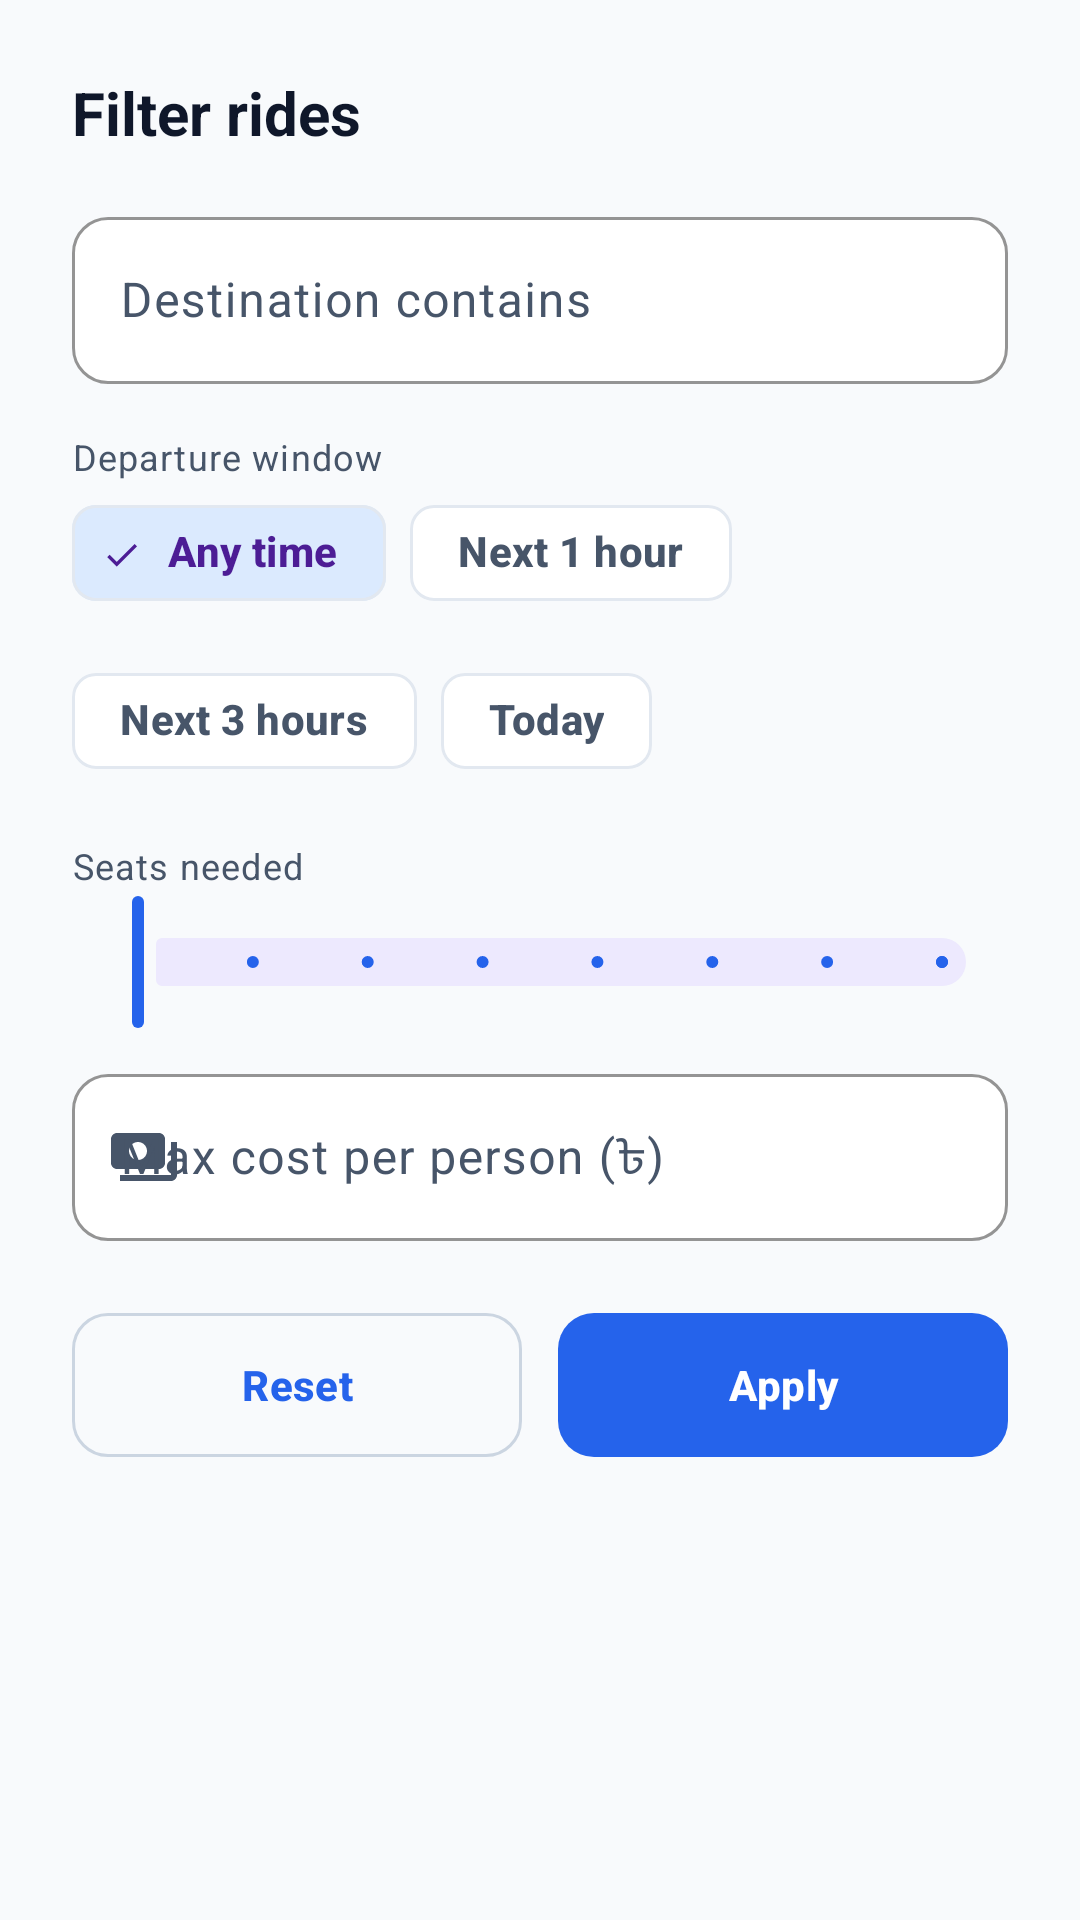

Write the Android layout XML for this screen, with the resource values it uses.
<!-- AndroidManifest.xml: application theme Theme.RideAlong -->
<!-- res/layout/sheet_filters.xml -->
<?xml version="1.0" encoding="utf-8"?>
<LinearLayout xmlns:android="http://schemas.android.com/apk/res/android"
    xmlns:app="http://schemas.android.com/apk/res-auto"
    android:layout_width="match_parent"
    android:layout_height="wrap_content"
    android:orientation="vertical"
    android:padding="@dimen/space_xl">

    <TextView
        android:layout_width="wrap_content"
        android:layout_height="wrap_content"
        android:text="@string/filters_title"
        android:textAppearance="@style/TextAppearance.RideAlong.TitleLarge" />

    <com.google.android.material.textfield.TextInputLayout
        android:layout_width="match_parent"
        android:layout_height="wrap_content"
        android:layout_marginTop="@dimen/space_l"
        android:hint="@string/filter_destination"
        app:startIconDrawable="@drawable/ic_flag">

        <com.google.android.material.textfield.TextInputEditText
            android:id="@+id/filter_destination"
            android:layout_width="match_parent"
            android:layout_height="wrap_content"
            android:inputType="text" />
    </com.google.android.material.textfield.TextInputLayout>

    <TextView
        android:layout_width="wrap_content"
        android:layout_height="wrap_content"
        android:layout_marginTop="@dimen/space_l"
        android:text="@string/filter_time_window"
        android:textAppearance="@style/TextAppearance.RideAlong.Caption" />

    <com.google.android.material.chip.ChipGroup
        android:id="@+id/time_group"
        android:layout_width="match_parent"
        android:layout_height="wrap_content"
        app:selectionRequired="true"
        app:singleSelection="true">

        <com.google.android.material.chip.Chip
            android:id="@+id/time_any"
            android:layout_width="wrap_content"
            android:layout_height="wrap_content"
            android:checkable="true"
            android:checked="true"
            android:text="@string/filter_any_time" />

        <com.google.android.material.chip.Chip
            android:id="@+id/time_1h"
            android:layout_width="wrap_content"
            android:layout_height="wrap_content"
            android:checkable="true"
            android:text="@string/filter_within_1h" />

        <com.google.android.material.chip.Chip
            android:id="@+id/time_3h"
            android:layout_width="wrap_content"
            android:layout_height="wrap_content"
            android:checkable="true"
            android:text="@string/filter_within_3h" />

        <com.google.android.material.chip.Chip
            android:id="@+id/time_today"
            android:layout_width="wrap_content"
            android:layout_height="wrap_content"
            android:checkable="true"
            android:text="@string/filter_today" />
    </com.google.android.material.chip.ChipGroup>

    <TextView
        android:id="@+id/seats_label"
        android:layout_width="wrap_content"
        android:layout_height="wrap_content"
        android:layout_marginTop="@dimen/space_l"
        android:text="@string/filter_min_seats"
        android:textAppearance="@style/TextAppearance.RideAlong.Caption" />

    <com.google.android.material.slider.Slider
        android:id="@+id/seats_slider"
        android:layout_width="match_parent"
        android:layout_height="wrap_content"
        android:stepSize="1"
        android:valueFrom="1"
        android:valueTo="8"
        app:labelBehavior="floating" />

    <com.google.android.material.textfield.TextInputLayout
        android:layout_width="match_parent"
        android:layout_height="wrap_content"
        android:layout_marginTop="@dimen/space_s"
        android:hint="@string/filter_max_cost"
        app:startIconDrawable="@drawable/ic_payments">

        <com.google.android.material.textfield.TextInputEditText
            android:id="@+id/filter_max_cost"
            android:layout_width="match_parent"
            android:layout_height="wrap_content"
            android:inputType="numberDecimal" />
    </com.google.android.material.textfield.TextInputLayout>

    <LinearLayout
        android:layout_width="match_parent"
        android:layout_height="wrap_content"
        android:layout_marginTop="@dimen/space_xl"
        android:orientation="horizontal">

        <com.google.android.material.button.MaterialButton
            android:id="@+id/reset"
            style="@style/Widget.RideAlong.Button.Outlined"
            android:layout_width="0dp"
            android:layout_height="wrap_content"
            android:layout_weight="1"
            android:text="@string/action_reset" />

        <com.google.android.material.button.MaterialButton
            android:id="@+id/apply"
            android:layout_width="0dp"
            android:layout_height="wrap_content"
            android:layout_marginStart="@dimen/space_m"
            android:layout_weight="1"
            android:text="@string/action_apply" />
    </LinearLayout>
</LinearLayout>
<!-- resources referenced by this layout -->
<resources>
  <dimen name="space_l">16dp</dimen>
  <dimen name="space_m">12dp</dimen>
  <dimen name="space_s">8dp</dimen>
  <dimen name="space_xl">24dp</dimen>
  <string name="action_apply">Apply</string>
  <string name="action_reset">Reset</string>
  <string name="filter_any_time">Any time</string>
  <string name="filter_destination">Destination contains</string>
  <string name="filter_max_cost">Max cost per person (৳)</string>
  <string name="filter_min_seats">Seats needed</string>
  <string name="filter_time_window">Departure window</string>
  <string name="filter_today">Today</string>
  <string name="filter_within_1h">Next 1 hour</string>
  <string name="filter_within_3h">Next 3 hours</string>
  <string name="filters_title">Filter rides</string>
  <style name="TextAppearance.RideAlong.Caption" parent="TextAppearance.Material3.BodySmall">
          <item name="android:textSize">12sp</item>
          <item name="android:textColor">@color/ra_text_secondary</item>
      </style>
  <color name="ra_text_secondary">#475569</color>
  <color name="ra_text">#0F172A</color>
  <dimen name="button_height">48dp</dimen>
  <style name="ShapeAppearance.RideAlong.Medium" parent="ShapeAppearance.Material3.MediumComponent">
          <item name="cornerFamily">rounded</item>
          <item name="cornerSize">@dimen/radius_m</item>
      </style>
  <color name="ra_outline_strong">#CBD5E1</color>
  <color name="ra_primary">#2563EB</color>
  <color name="ra_white">#FFFFFF</color>
  <color name="ra_primary_container">#DBEAFE</color>
  <color name="ra_on_primary_container">#1E3A8A</color>
  <color name="ra_secondary">#7C3AED</color>
  <color name="ra_secondary_container">#EDE9FE</color>
  <color name="ra_on_secondary_container">#4C1D95</color>
  <color name="ra_background">#F8FAFC</color>
  <color name="ra_surface">#FFFFFF</color>
  <color name="ra_surface_variant">#F1F5F9</color>
  <color name="ra_outline">#E2E8F0</color>
  <color name="ra_error">#DC2626</color>
  <color name="ra_error_container">#FEE2E2</color>
  <style name="ShapeAppearance.RideAlong.Small" parent="ShapeAppearance.Material3.SmallComponent">
          <item name="cornerFamily">rounded</item>
          <item name="cornerSize">@dimen/radius_s</item>
      </style>
  <style name="ShapeAppearance.RideAlong.Large" parent="ShapeAppearance.Material3.LargeComponent">
          <item name="cornerFamily">rounded</item>
          <item name="cornerSize">@dimen/radius_xl</item>
      </style>
  <style name="Widget.RideAlong.Chip" parent="Widget.Material3.Chip.Filter">
          <item name="chipBackgroundColor">@color/chip_background</item>
          <item name="chipStrokeColor">@color/ra_outline</item>
      </style>
  <style name="ThemeOverlay.RideAlong.BottomSheet" parent="ThemeOverlay.Material3.BottomSheetDialog">
          <item name="bottomSheetStyle">@style/Widget.RideAlong.BottomSheet</item>
      </style>
  <style name="TextAppearance.RideAlong.BodyLarge" parent="TextAppearance.Material3.BodyLarge">
          <item name="android:textSize">16sp</item>
          <item name="android:textColor">@color/ra_text</item>
      </style>
  <style name="TextAppearance.RideAlong.Body" parent="TextAppearance.Material3.BodyMedium">
          <item name="android:textSize">14sp</item>
          <item name="android:textColor">@color/ra_text_secondary</item>
      </style>
  <dimen name="radius_m">12dp</dimen>
  <dimen name="radius_s">8dp</dimen>
  <dimen name="radius_xl">24dp</dimen>
  <dimen name="stroke">1dp</dimen>
  <dimen name="card_elevation">0dp</dimen>
  <style name="Widget.RideAlong.BottomNav.Indicator" parent="Widget.Material3.BottomNavigationView.ActiveIndicator">
          <item name="android:color">@color/ra_primary_container</item>
      </style>
  <style name="Widget.RideAlong.BottomSheet" parent="Widget.Material3.BottomSheet">
          <item name="shapeAppearance">@style/ShapeAppearance.RideAlong.Large</item>
          <item name="backgroundTint">@color/ra_surface</item>
      </style>
</resources>
